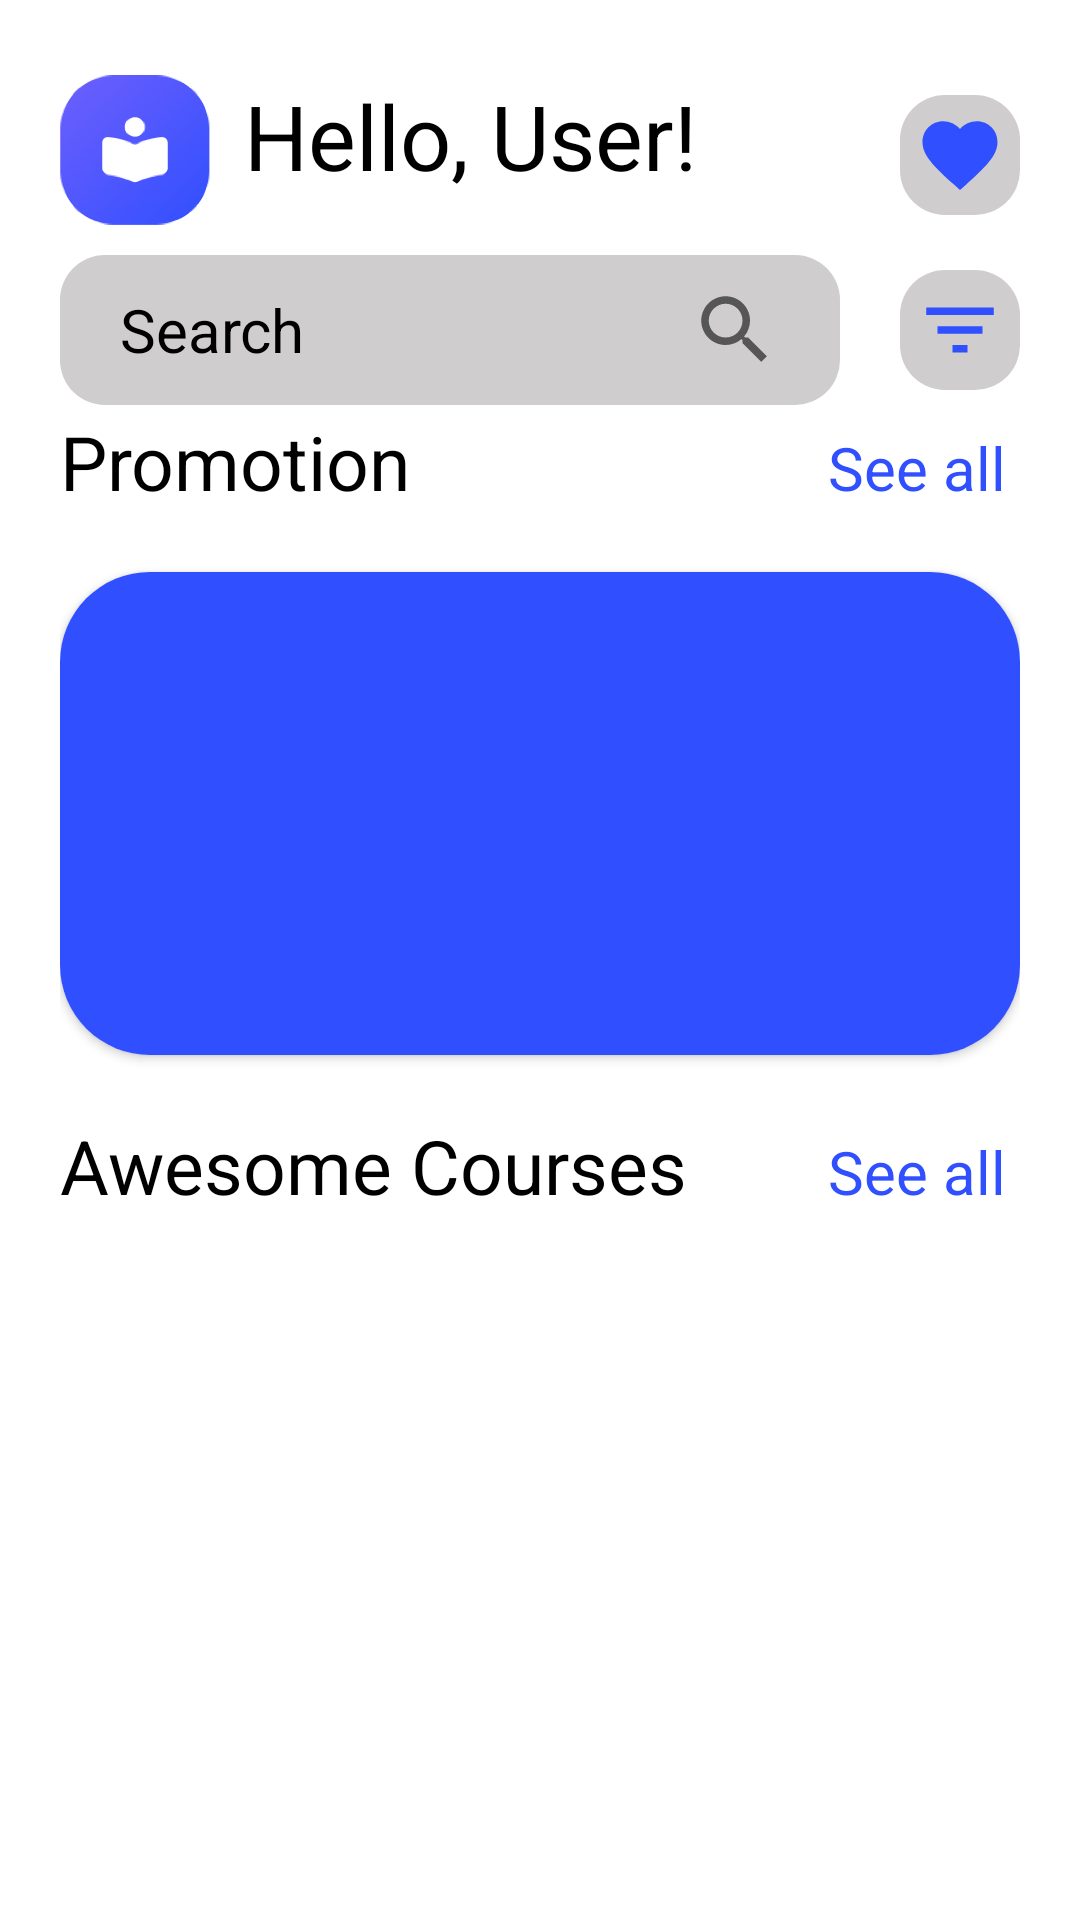

Layout XML and referenced resources for this Android screen:
<!-- AndroidManifest.xml: application theme Theme.Sinau -->
<!-- res/layout/fragment_home.xml -->
<?xml version="1.0" encoding="utf-8"?>
<androidx.constraintlayout.widget.ConstraintLayout xmlns:android="http://schemas.android.com/apk/res/android"
    xmlns:app="http://schemas.android.com/apk/res-auto"
    xmlns:tools="http://schemas.android.com/tools"
    android:layout_width="match_parent"
    android:layout_height="match_parent"
    tools:context=".HomeFragment"
    android:paddingHorizontal="20dp"
    android:paddingTop="25dp"

    >

    <LinearLayout
        android:layout_width="match_parent"
        android:layout_height="match_parent"
        android:orientation="vertical">

        <androidx.constraintlayout.widget.ConstraintLayout
            android:layout_width="match_parent"
            android:layout_height="0dp"
            android:layout_weight="1"
            >

            <ImageView
                android:id="@+id/imageView2"
                android:layout_width="50dp"
                android:layout_height="50dp"
                android:src="@drawable/logo"
                app:layout_constraintStart_toStartOf="parent"
                app:layout_constraintTop_toTopOf="parent" />

            <TextView
                android:id="@+id/hello"
                android:layout_width="wrap_content"
                android:layout_height="wrap_content"
                android:layout_marginStart="10dp"
                android:text="Hello, User!"
                android:textColor="@color/black"
                android:textSize="30sp"
                app:layout_constraintEnd_toStartOf="@+id/wishlist"
                app:layout_constraintHorizontal_bias="0.02"
                app:layout_constraintStart_toEndOf="@+id/imageView2"
                app:layout_constraintTop_toTopOf="parent" />


            <RelativeLayout
                android:id="@+id/wishlist"
                android:layout_width="40dp"
                android:layout_height="40dp"
                android:layout_gravity="center_vertical"
                android:background="@drawable/search_bg"
                android:padding="5dp"
                app:layout_constraintBottom_toBottomOf="parent"
                app:layout_constraintEnd_toEndOf="parent"
                app:layout_constraintTop_toTopOf="parent">


                <ImageView
                    android:layout_width="match_parent"
                    android:layout_height="match_parent"
                    android:src="@drawable/favorite" />


            </RelativeLayout>

        </androidx.constraintlayout.widget.ConstraintLayout>

        <LinearLayout
            android:layout_width="match_parent"
            android:layout_height="0dp"
            android:layout_weight="1"
            android:layout_marginTop="5dp"
            android:orientation="horizontal"
            android:gravity="center_vertical">

            <FrameLayout
                android:id="@+id/search"
                android:layout_width="0dp"
                android:layout_height="50dp"
                android:layout_weight="4"
                android:background="@drawable/search_bg"
                android:queryBackground="@android:color/transparent"
                >

                <TextView
                    android:layout_width="wrap_content"
                    android:layout_height="wrap_content"
                    android:text="Search"
                    android:textSize="20dp"
                    android:textColor="@color/black"
                    android:layout_marginStart="20dp"
                    android:layout_gravity="center_vertical"/>


                <ImageView
                    android:layout_width="30dp"
                    android:layout_height="30dp"
                    android:src="@drawable/search"
                    android:layout_gravity="end|center_vertical"
                    android:layout_marginEnd="20dp"
                    />


            </FrameLayout>


            <RelativeLayout
                android:layout_width="40dp"
                android:layout_height="40dp"
                android:background="@drawable/search_bg"
                android:padding="5dp"

                android:layout_marginStart="20dp"
                android:layout_marginEnd="0dp"
                >


                <ImageView
                    android:layout_width="match_parent"
                    android:layout_height="match_parent"
                    android:src="@drawable/filter"/>


            </RelativeLayout>

        </LinearLayout>

        <LinearLayout
            android:layout_width="match_parent"
            android:layout_height="0dp"
            android:layout_weight="1"
            android:orientation="horizontal">

            <TextView
                android:layout_width="0dp"
                android:layout_height="wrap_content"
                android:layout_weight="4"
                android:text="Promotion"
                android:textSize="25sp"
                android:textColor="@color/black"/>

            <TextView
                android:layout_width="0dp"
                android:layout_height="wrap_content"
                android:layout_weight="1"
                android:text="See all"
                android:textSize="20sp"
                android:textColor="@color/purple_700"/>


        </LinearLayout>

            <androidx.cardview.widget.CardView
            android:layout_width="match_parent"
            android:layout_height="0dp"
            android:layout_weight="3"
                app:cardCornerRadius="30dp"
                android:layout_marginBottom="20dp">

                <androidx.constraintlayout.widget.ConstraintLayout
                    android:layout_width="match_parent"
                    android:layout_height="match_parent"
                    android:background="@color/purple_700">

                </androidx.constraintlayout.widget.ConstraintLayout>

            </androidx.cardview.widget.CardView>

        <LinearLayout
            android:layout_width="match_parent"
            android:layout_height="0dp"
            android:layout_weight="1"
            android:orientation="horizontal">

            <TextView
                android:layout_width="0dp"
                android:layout_height="wrap_content"
                android:layout_weight="4"
                android:text="Awesome Courses"
                android:textSize="25sp"
                android:textColor="@color/black"/>

            <TextView
                android:id="@+id/see_all_courses"
                android:layout_width="0dp"
                android:layout_height="wrap_content"
                android:layout_weight="1"
                android:text="See all"
                android:textSize="20sp"
                android:textColor="@color/purple_700"/>


        </LinearLayout>




        <androidx.recyclerview.widget.RecyclerView
            android:id="@+id/recycler_home"
            android:layout_width="match_parent"
            android:layout_height="0dp"
            android:layout_weight="4"
            tools:listitem="@layout/course_item"/>


    </LinearLayout>


    



</androidx.constraintlayout.widget.ConstraintLayout>
<!-- res/layout/course_item.xml (included above) -->
<?xml version="1.0" encoding="utf-8"?>
<androidx.constraintlayout.widget.ConstraintLayout xmlns:android="http://schemas.android.com/apk/res/android"
    android:layout_width="match_parent"
    android:layout_height="wrap_content"
    xmlns:app="http://schemas.android.com/apk/res-auto"
    android:layout_marginVertical="10dp"
    android:id="@+id/item_main"
    >


    <androidx.cardview.widget.CardView
        android:layout_width="match_parent"
        android:layout_height="match_parent"
        app:cardCornerRadius="15dp"
        >

        <LinearLayout
            android:layout_width="match_parent"
            android:layout_height="match_parent"
            android:padding="10dp"
            android:orientation="horizontal"
            android:background="#E6E6E6">

            <ImageView
                android:id="@+id/course_img"
                android:layout_width="70dp"
                android:layout_height="70dp"
                android:src="@drawable/abstract1"
                android:scaleType="centerCrop" />

            <LinearLayout
                android:layout_width="wrap_content"
                android:layout_height="wrap_content"
                android:orientation="vertical"
                android:layout_marginStart="10dp">

                <TextView
                    android:id="@+id/course_name"
                    android:layout_width="wrap_content"
                    android:layout_height="wrap_content"
                    android:text="Course name"
                    android:textSize="20sp"
                    android:textColor="@color/black"/>

                <TextView
                    android:id="@+id/course_duration"
                    android:layout_width="wrap_content"
                    android:layout_height="wrap_content"
                    android:text="20 lessons"
                    android:textColor="@color/black"/>

                <LinearLayout
                    android:layout_width="match_parent"
                    android:layout_height="wrap_content">

                    <ImageView
                        android:layout_width="20dp"
                        android:layout_height="20dp"
                        android:src="@drawable/star"
                        android:layout_marginEnd="10dp"/>

                    <TextView
                        android:id="@+id/course_rate"
                        android:layout_width="wrap_content"
                        android:layout_height="wrap_content"
                        android:textColor="@color/black"
                        android:text="4.8"/>

                </LinearLayout>

            </LinearLayout>

            <LinearLayout
                android:layout_width="match_parent"
                android:layout_height="wrap_content"
                android:orientation="vertical"
                android:gravity="end">
                
                <ImageView
                    android:id="@+id/course_liked"
                    android:layout_width="30dp"
                    android:layout_height="30dp"
                    android:src="@drawable/favorite_border" />

                <TextView
                    android:id="@+id/course_price"
                    android:layout_width="wrap_content"
                    android:layout_height="wrap_content"
                    android:text="$22.69"
                    android:layout_marginTop="10dp"
                    android:textColor="@color/purple_700"
                    android:textSize="20dp"/>
                
            </LinearLayout>

        </LinearLayout>

    </androidx.cardview.widget.CardView>

</androidx.constraintlayout.widget.ConstraintLayout>
<!-- resources referenced by this layout -->
<resources>
  <color name="black">#FF000000</color>
  <color name="purple_700">#304FFE</color>
  <!-- drawable abstract1: jpg bitmap (drawable, 5397 bytes) -->
  <!-- drawable favorite (drawable) -->
  <vector android:height="24dp" android:tint="#304FFE"
      android:viewportHeight="24" android:viewportWidth="24"
      android:width="24dp" xmlns:android="http://schemas.android.com/apk/res/android">
      <path android:fillColor="@android:color/white" android:pathData="M12,21.35l-1.45,-1.32C5.4,15.36 2,12.28 2,8.5 2,5.42 4.42,3 7.5,3c1.74,0 3.41,0.81 4.5,2.09C13.09,3.81 14.76,3 16.5,3 19.58,3 22,5.42 22,8.5c0,3.78 -3.4,6.86 -8.55,11.54L12,21.35z"/>
  </vector>
  <!-- drawable favorite_border (drawable) -->
  <vector android:height="24dp" android:tint="#304FFE"
      android:viewportHeight="24" android:viewportWidth="24"
      android:width="24dp" xmlns:android="http://schemas.android.com/apk/res/android">
      <path android:fillColor="@android:color/white" android:pathData="M16.5,3c-1.74,0 -3.41,0.81 -4.5,2.09C10.91,3.81 9.24,3 7.5,3 4.42,3 2,5.42 2,8.5c0,3.78 3.4,6.86 8.55,11.54L12,21.35l1.45,-1.32C18.6,15.36 22,12.28 22,8.5 22,5.42 19.58,3 16.5,3zM12.1,18.55l-0.1,0.1 -0.1,-0.1C7.14,14.24 4,11.39 4,8.5 4,6.5 5.5,5 7.5,5c1.54,0 3.04,0.99 3.57,2.36h1.87C13.46,5.99 14.96,5 16.5,5c2,0 3.5,1.5 3.5,3.5 0,2.89 -3.14,5.74 -7.9,10.05z"/>
  </vector>
  <!-- drawable filter (drawable) -->
  <vector android:height="24dp" android:tint="#304FFE"
      android:viewportHeight="24" android:viewportWidth="24"
      android:width="24dp" xmlns:android="http://schemas.android.com/apk/res/android">
      <path android:fillColor="@android:color/white" android:pathData="M10,18h4v-2h-4v2zM3,6v2h18L21,6L3,6zM6,13h12v-2L6,11v2z"/>
  </vector>
  <!-- drawable logo: png bitmap (drawable, 43695 bytes) -->
  <!-- drawable search (drawable) -->
  <vector android:height="24dp" android:tint="#575656"
      android:viewportHeight="24" android:viewportWidth="24"
      android:width="24dp" xmlns:android="http://schemas.android.com/apk/res/android">
      <path android:fillColor="@android:color/white" android:pathData="M15.5,14h-0.79l-0.28,-0.27C15.41,12.59 16,11.11 16,9.5 16,5.91 13.09,3 9.5,3S3,5.91 3,9.5 5.91,16 9.5,16c1.61,0 3.09,-0.59 4.23,-1.57l0.27,0.28v0.79l5,4.99L20.49,19l-4.99,-5zM9.5,14C7.01,14 5,11.99 5,9.5S7.01,5 9.5,5 14,7.01 14,9.5 11.99,14 9.5,14z"/>
  </vector>
  <!-- drawable search_bg (drawable) -->
  <?xml version="1.0" encoding="utf-8"?>
  <shape xmlns:android="http://schemas.android.com/apk/res/android"
      android:shape="rectangle"
      >
      <corners
          android:radius="15dp"/>
      <solid
          android:color="#CFCDCD"/>
  
  </shape>
  <!-- drawable star (drawable) -->
  <vector android:height="24dp" android:tint="#FEE330"
      android:viewportHeight="24" android:viewportWidth="24"
      android:width="24dp" xmlns:android="http://schemas.android.com/apk/res/android">
      <path android:fillColor="@android:color/white" android:pathData="M12,17.27L18.18,21l-1.64,-7.03L22,9.24l-7.19,-0.61L12,2 9.19,8.63 2,9.24l5.46,4.73L5.82,21z"/>
  </vector>
  <style name="Theme.Sinau" parent="Theme.MaterialComponents.DayNight.NoActionBar">
          
          <item name="colorPrimary">@color/purple_500</item>
          <item name="colorPrimaryVariant">@color/purple_700</item>
          <item name="colorOnPrimary">@color/white</item>
          
          <item name="colorSecondary">@color/teal_200</item>
          <item name="colorSecondaryVariant">@color/teal_700</item>
          <item name="colorOnSecondary">@color/black</item>
          
          <item name="android:statusBarColor">?attr/colorPrimaryVariant</item>
          
      </style>
  <color name="purple_500">#304FFE</color>
  <color name="white">#FFFFFFFF</color>
  <color name="teal_200">#FF03DAC5</color>
  <color name="teal_700">#FF018786</color>
</resources>
